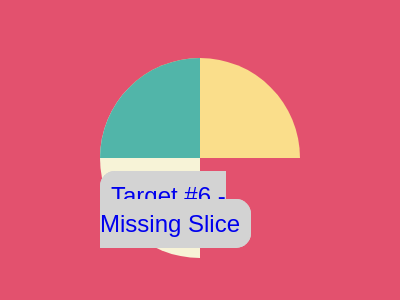

Give the HTML and CSS whose rendering is this image.

<!DOCTYPE html>
<html lang="en">
  <head>
    <meta charset="UTF-8" />
    <meta http-equiv="X-UA-Compatible" content="IE=edge" />
    <meta name="viewport" content="width=device-width, initial-scale=1.0" />
    <title>Document</title>
  </head>
  <style>
    body {
      background: #e3516e;
      display: flex;
      justify-content: center;
      align-items: center;
      min-height: 100vh;
      font-family: sans-serif;
    }
    b {
      width: 0;
      height: 0;
      border-radius: 50%;
      border: 6.25em solid;
      border-color: #fade8b #0000 #f7f3d7 #51b5a9;
      transform: rotate(45deg);
    }
    /* This is not part of the challenge. 
       * Just my custom styling
       */
    footer {
      position: absolute;
      top: 70%;
      left: 50%;
      transform: translate(-50%, -50%);
      font-size: 24px;
      color: #000;
    }

    footer > a {
      text-decoration: none;
      border: 1px solid lightgray;
      background-color: lightgray;
      border-radius: 15px;
      padding: 10px;
    }

    footer > a:visited {
      color: #000;
    }

    foooter > a:hover {
      color: #656363;
    }
  </style>
  <body>
    <b></b>
    <footer>
      <a href="https://cssbattle.dev/play/6" target="_blank"
        >Target #6 - Missing Slice</a
      >
    </footer>
  </body>
</html>
